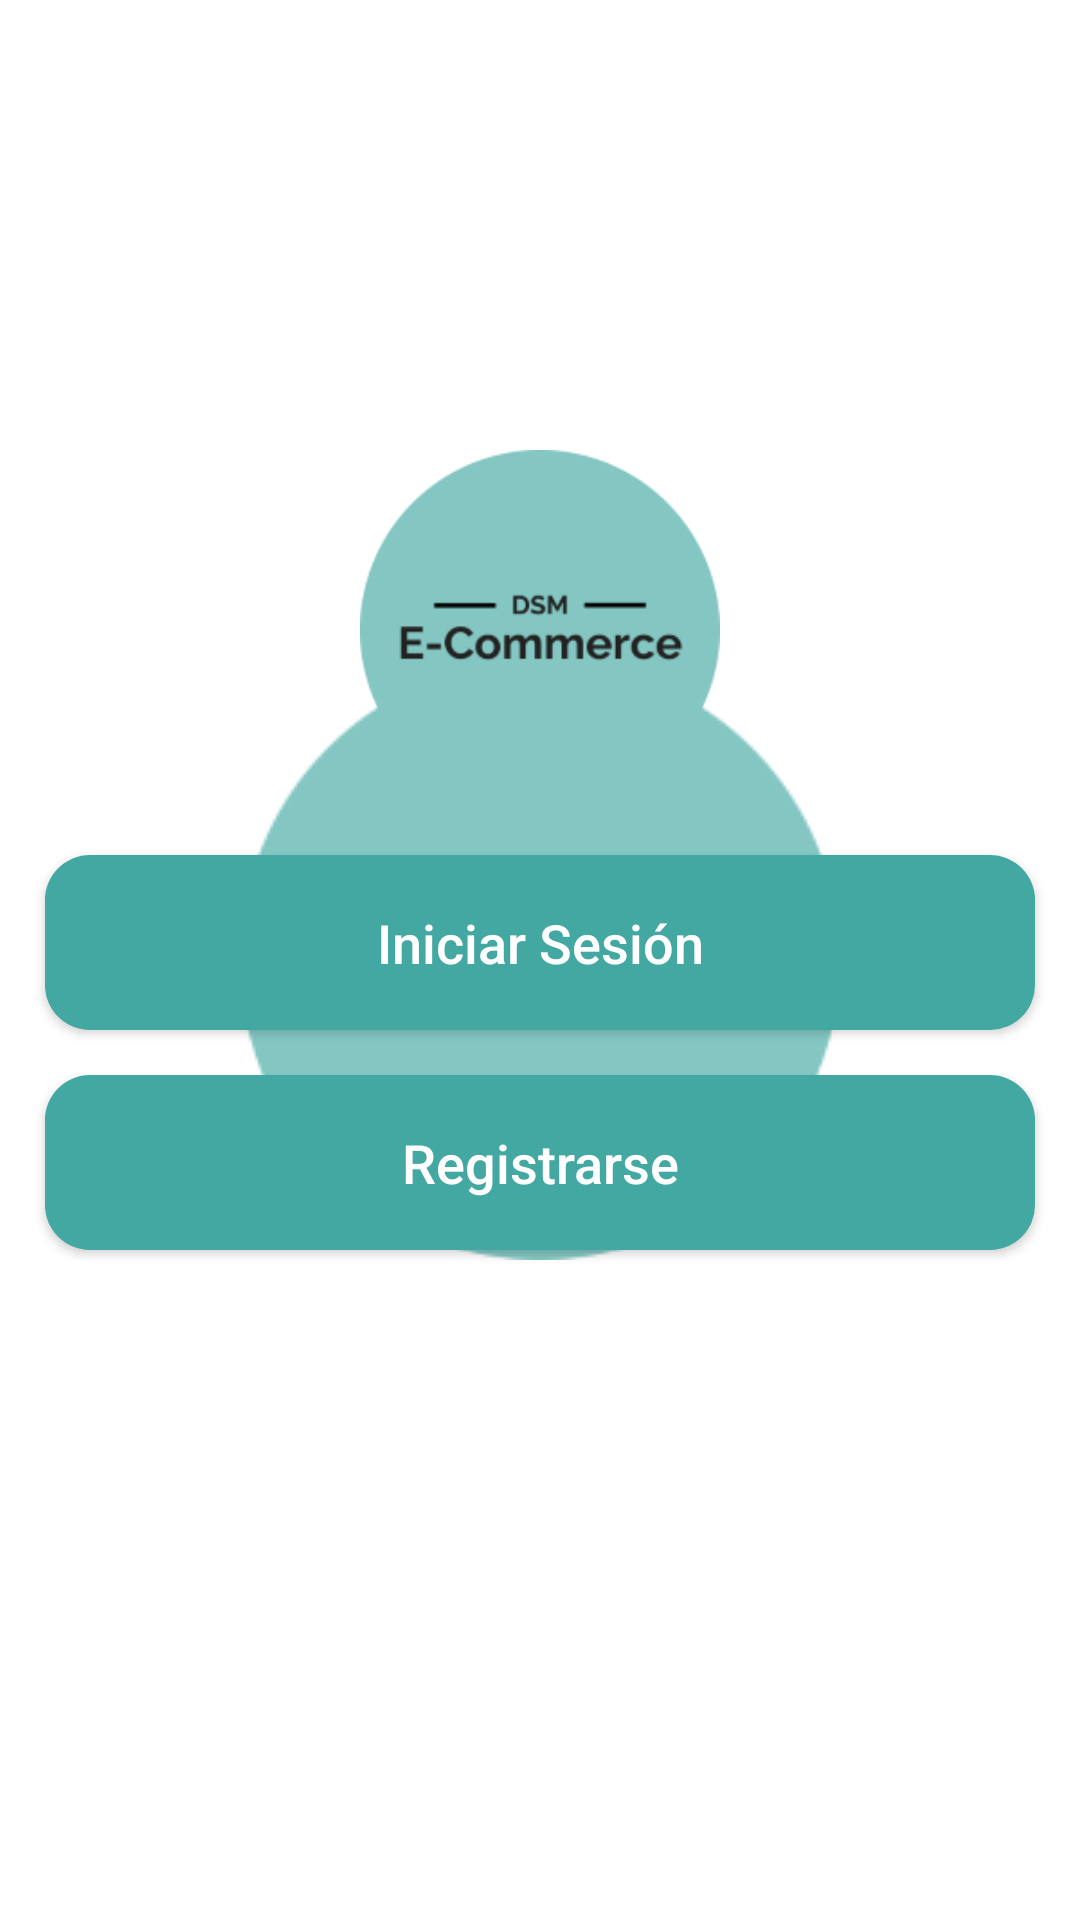

Layout XML and referenced resources for this Android screen:
<!-- AndroidManifest.xml: activity theme SplashTheme -->
<!-- res/layout/activity_main.xml -->
<?xml version="1.0" encoding="utf-8"?>
<RelativeLayout xmlns:android="http://schemas.android.com/apk/res/android"
    xmlns:app="http://schemas.android.com/apk/res-auto"
    xmlns:tools="http://schemas.android.com/tools"
    android:layout_width="match_parent"
    android:layout_height="match_parent"
    android:background="@drawable/white"
    android:orientation="vertical"
    tools:context=".RegisterActivity">

    <ImageView
        android:id="@+id/app_logo"
        android:layout_width="300dp"
        android:layout_height="120dp"
        android:src="@drawable/splash_logo"
        android:layout_centerHorizontal="true"
        android:layout_marginTop="150dp"
        />

    <Button
        android:id="@+id/main_login_btn"
        android:layout_width="match_parent"
        android:layout_height="wrap_content"
        android:layout_below="@+id/app_logo"
        android:layout_marginTop="15dp"
        android:layout_marginLeft="15dp"
        android:layout_marginRight="15dp"
        android:background="@drawable/buttons"
        android:padding="17dp"
        android:textAllCaps="false"
        android:textSize="18sp"
        android:text="@string/main_login"
        android:textColor="@android:color/white"
        />


    <Button
        android:id="@+id/main_join_now_btn"
        android:layout_width="match_parent"
        android:layout_height="wrap_content"
        android:layout_below="@+id/main_login_btn"
        android:layout_marginTop="15dp"
        android:layout_marginLeft="15dp"
        android:layout_marginRight="15dp"
        android:background="@drawable/buttons"
        android:padding="17dp"
        android:textAllCaps="false"
        android:textSize="18sp"
        android:text="@string/main_registrarse"
        android:textColor="@android:color/white"
        />

</RelativeLayout>
<!-- resources referenced by this layout -->
<resources>
  <!-- drawable buttons (drawable) -->
  <?xml version="1.0" encoding="utf-8"?>
  <shape xmlns:tools="http://schemas.android.com/tools" xmlns:android="http://schemas.android.com/apk/res/android">
      <solid android:color="@color/colorPrimary">
      </solid>
  
      <corners android:radius="15dp">
      </corners>
  </shape>
  <!-- drawable splash_logo: png bitmap (drawable, 26749 bytes) -->
  <string name="main_login">Iniciar Sesión</string>
  <string name="main_registrarse">Registrarse</string>
  <style name="SplashTheme" parent="Theme.AppCompat.NoActionBar">
          <item name="android:windowBackground">@drawable/splash_screen</item>
      </style>
  <color name="colorPrimary">#42a8a1</color>
  <!-- drawable splash_screen (drawable) -->
  <?xml version="1.0" encoding="utf-8"?>
  <layer-list xmlns:android="http://schemas.android.com/apk/res/android">
      <item android:drawable="@color/white" />
      <item>
          <bitmap
              android:gravity="center"
              android:src="@drawable/splash_logo"
              />
      </item>
  </layer-list>
  <color name="white">#FFFFFF</color>
</resources>
